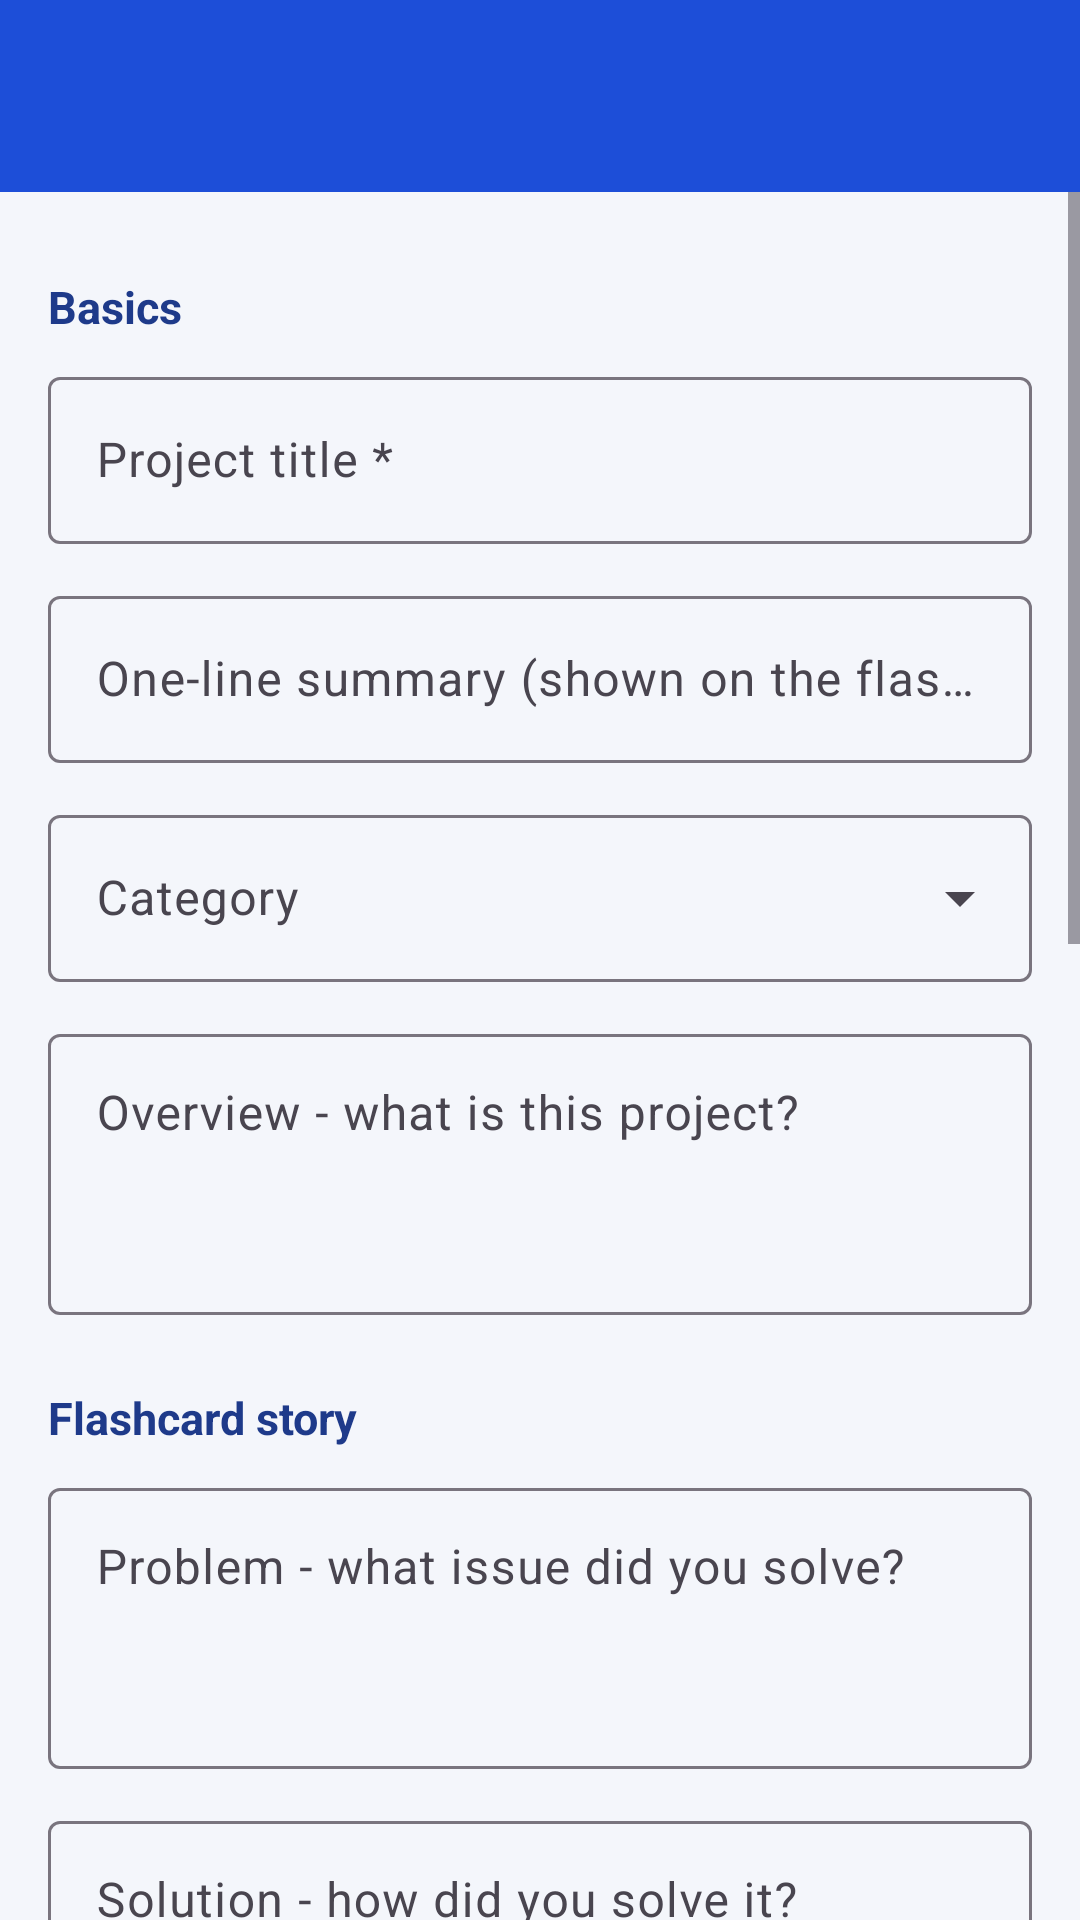

Reconstruct the res/layout file that produces this screen, plus the resources it refers to.
<!-- AndroidManifest.xml: application theme Theme.PortfolioApp -->
<!-- res/layout/activity_add_project.xml -->
<?xml version="1.0" encoding="utf-8"?>
<LinearLayout xmlns:android="http://schemas.android.com/apk/res/android"
    xmlns:app="http://schemas.android.com/apk/res-auto"
    android:layout_width="match_parent" android:layout_height="match_parent"
    android:background="@color/background" android:orientation="vertical">

    <include layout="@layout/layout_toolbar" />

    <ScrollView android:layout_width="match_parent" android:layout_height="0dp" android:layout_weight="1">
        <LinearLayout android:layout_width="match_parent" android:layout_height="wrap_content"
            android:orientation="vertical" android:padding="16dp">

            <TextView style="@style/App.Section" android:text="Basics" />

            <com.google.android.material.textfield.TextInputLayout style="@style/App.Field" android:layout_width="match_parent" android:layout_height="wrap_content" android:hint="Project title *">
                <com.google.android.material.textfield.TextInputEditText android:id="@+id/etTitle" android:layout_width="match_parent" android:layout_height="wrap_content" />
            </com.google.android.material.textfield.TextInputLayout>

            <com.google.android.material.textfield.TextInputLayout style="@style/App.Field" android:layout_width="match_parent" android:layout_height="wrap_content" android:hint="One-line summary (shown on the flashcard)">
                <com.google.android.material.textfield.TextInputEditText android:id="@+id/etTagline" android:layout_width="match_parent" android:layout_height="wrap_content" />
            </com.google.android.material.textfield.TextInputLayout>

            <com.google.android.material.textfield.TextInputLayout
                style="@style/App.Field.Dropdown" android:layout_width="match_parent" android:layout_height="wrap_content" android:hint="Category">
                <AutoCompleteTextView android:id="@+id/etCategory" android:layout_width="match_parent" android:layout_height="wrap_content" android:inputType="none" />
            </com.google.android.material.textfield.TextInputLayout>

            <com.google.android.material.textfield.TextInputLayout style="@style/App.Field" android:layout_width="match_parent" android:layout_height="wrap_content" android:hint="Overview - what is this project?">
                <com.google.android.material.textfield.TextInputEditText android:id="@+id/etDescription" android:layout_width="match_parent" android:layout_height="wrap_content" android:inputType="textMultiLine|textCapSentences" android:minLines="3" android:gravity="top|start" />
            </com.google.android.material.textfield.TextInputLayout>

            <TextView style="@style/App.Section" android:text="Flashcard story" />

            <com.google.android.material.textfield.TextInputLayout style="@style/App.Field" android:layout_width="match_parent" android:layout_height="wrap_content" android:hint="Problem - what issue did you solve?">
                <com.google.android.material.textfield.TextInputEditText android:id="@+id/etProblem" android:layout_width="match_parent" android:layout_height="wrap_content" android:inputType="textMultiLine|textCapSentences" android:minLines="3" android:gravity="top|start" />
            </com.google.android.material.textfield.TextInputLayout>

            <com.google.android.material.textfield.TextInputLayout style="@style/App.Field" android:layout_width="match_parent" android:layout_height="wrap_content" android:hint="Solution - how did you solve it?">
                <com.google.android.material.textfield.TextInputEditText android:id="@+id/etSolution" android:layout_width="match_parent" android:layout_height="wrap_content" android:inputType="textMultiLine|textCapSentences" android:minLines="3" android:gravity="top|start" />
            </com.google.android.material.textfield.TextInputLayout>

            <com.google.android.material.textfield.TextInputLayout style="@style/App.Field" android:layout_width="match_parent" android:layout_height="wrap_content" android:hint="Your role (e.g. Team lead, Backend developer)">
                <com.google.android.material.textfield.TextInputEditText android:id="@+id/etRole" android:layout_width="match_parent" android:layout_height="wrap_content" />
            </com.google.android.material.textfield.TextInputLayout>

            <com.google.android.material.textfield.TextInputLayout style="@style/App.Field" android:layout_width="match_parent" android:layout_height="wrap_content" android:hint="Outcome / impact (users, accuracy, award...)">
                <com.google.android.material.textfield.TextInputEditText android:id="@+id/etOutcome" android:layout_width="match_parent" android:layout_height="wrap_content" android:inputType="textMultiLine|textCapSentences" android:minLines="3" android:gravity="top|start" />
            </com.google.android.material.textfield.TextInputLayout>

            <TextView style="@style/App.Section" android:text="Tech and links" />

            <com.google.android.material.textfield.TextInputLayout style="@style/App.Field" android:layout_width="match_parent" android:layout_height="wrap_content" android:hint="Technologies used (Kotlin, Firebase...)">
                <com.google.android.material.textfield.TextInputEditText android:id="@+id/etTech" android:layout_width="match_parent" android:layout_height="wrap_content" />
            </com.google.android.material.textfield.TextInputLayout>

            <com.google.android.material.textfield.TextInputLayout style="@style/App.Field" android:layout_width="match_parent" android:layout_height="wrap_content" android:hint="GitHub repository link">
                <com.google.android.material.textfield.TextInputEditText android:id="@+id/etGithub" android:layout_width="match_parent" android:layout_height="wrap_content" android:inputType="textUri" />
            </com.google.android.material.textfield.TextInputLayout>

            <com.google.android.material.textfield.TextInputLayout style="@style/App.Field" android:layout_width="match_parent" android:layout_height="wrap_content" android:hint="Live demo / video link">
                <com.google.android.material.textfield.TextInputEditText android:id="@+id/etDemo" android:layout_width="match_parent" android:layout_height="wrap_content" android:inputType="textUri" />
            </com.google.android.material.textfield.TextInputLayout>

            <com.google.android.material.textfield.TextInputLayout style="@style/App.Field" android:layout_width="match_parent" android:layout_height="wrap_content" android:hint="Report / PDF link (Google Drive etc.)">
                <com.google.android.material.textfield.TextInputEditText android:id="@+id/etPdfLink" android:layout_width="match_parent" android:layout_height="wrap_content" android:inputType="textUri" />
            </com.google.android.material.textfield.TextInputLayout>

            <TextView android:id="@+id/tvPdfStatus" android:layout_width="match_parent" android:layout_height="wrap_content"
                android:text="No PDF attached" android:textColor="@color/text_secondary" />
            <Button android:id="@+id/btnPickPdf" style="@style/Widget.Material3.Button.TonalButton"
                android:layout_width="match_parent" android:layout_height="wrap_content"
                android:text="Attach project PDF (up to 700 KB)" />
            <Button android:id="@+id/btnSaveProject" android:layout_width="match_parent" android:layout_height="56dp"
                android:layout_marginTop="20dp" android:text="Save Project" />
        </LinearLayout>
    </ScrollView>
</LinearLayout>
<!-- res/layout/layout_toolbar.xml (included above) -->
<?xml version="1.0" encoding="utf-8"?>
<com.google.android.material.appbar.MaterialToolbar
    xmlns:android="http://schemas.android.com/apk/res/android"
    xmlns:app="http://schemas.android.com/apk/res-auto"
    android:id="@+id/toolbar"
    android:layout_width="match_parent"
    android:layout_height="?attr/actionBarSize"
    android:background="@color/primary"
    app:titleTextColor="@color/white" />
<!-- resources referenced by this layout -->
<resources>
  <color name="background">#F4F6FB</color>
  <color name="primary">#1D4ED8</color>
  <color name="text_secondary">#6B7280</color>
  <color name="white">#FFFFFFFF</color>
  <style name="App.Field" parent="Widget.Material3.TextInputLayout.OutlinedBox">
          <item name="android:layout_marginBottom">12dp</item>
      </style>
  <style name="App.Field.Dropdown" parent="Widget.Material3.TextInputLayout.OutlinedBox.ExposedDropdownMenu">
          <item name="android:layout_marginBottom">12dp</item>
      </style>
  <style name="App.Section" parent="">
          <item name="android:layout_width">match_parent</item>
          <item name="android:layout_height">wrap_content</item>
          <item name="android:layout_marginTop">12dp</item>
          <item name="android:layout_marginBottom">8dp</item>
          <item name="android:textSize">15sp</item>
          <item name="android:textStyle">bold</item>
          <item name="android:textColor">@color/primary_dark</item>
      </style>
  <style name="Theme.PortfolioApp" parent="Theme.Material3.Light.NoActionBar">
          <item name="colorPrimary">@color/primary</item>
          <item name="colorOnPrimary">@color/white</item>
          <item name="colorPrimaryContainer">@color/primary_light</item>
          <item name="colorSecondary">@color/accent</item>
          <item name="android:windowBackground">@color/primary_dark</item>
          <item name="android:windowLightStatusBar">false</item>
      </style>
  <color name="primary_dark">#1E3A8A</color>
  <color name="primary_light">#DBEAFE</color>
  <color name="accent">#F59E0B</color>
</resources>
